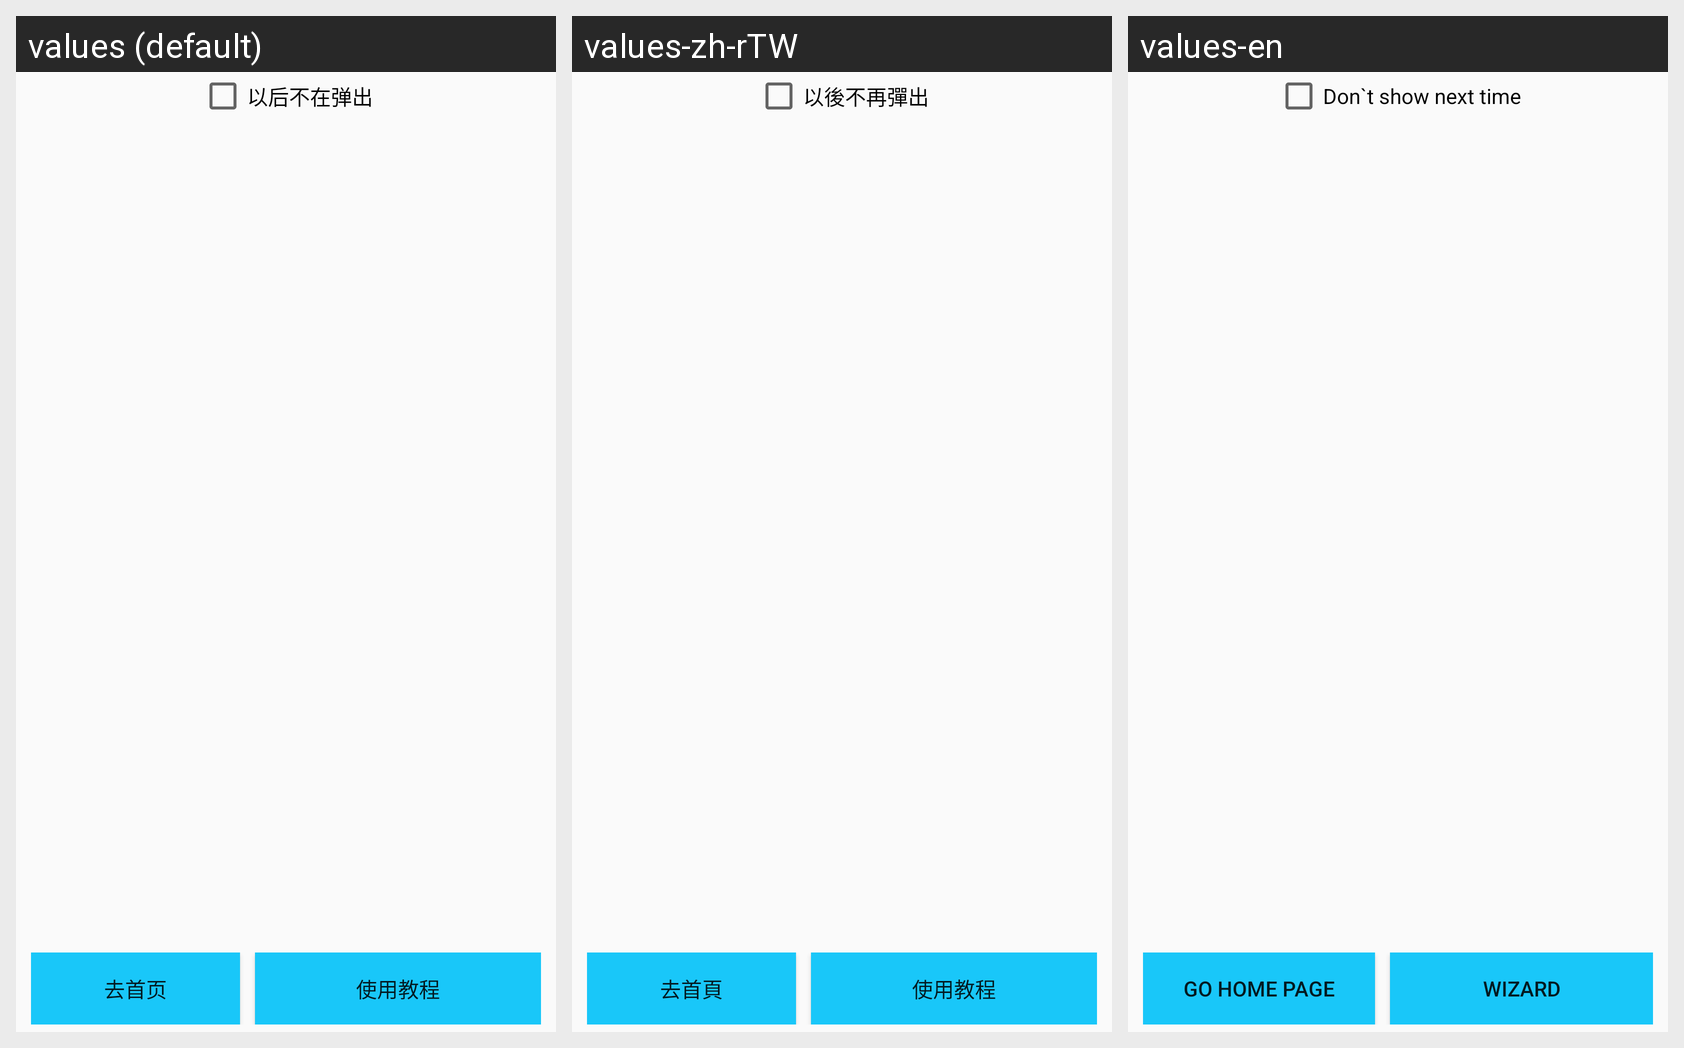

Translations of the strings shown on this Android screen, per locale in the grid:
Android screen res/layout/activity_guide.xml rendered under 3 locales, left to right: values (default), values-zh-rTW, values-en. Device: Nexus 5 (rendered at 1080×1920; each locale shown at half size, 540×960, under a caption strip naming it); theme AppTheme.
Strings drawn on this screen, with the default value and each locale's value (text and hints the layout hard-codes, and strings that could not be matched under every locale, appear in the picture but are not listed):

gone_ever
  values: 以后不在弹出
  values-zh-rTW: 以後不再彈出
  values-en: Don`t show next time

go_main
  values: 去首页
  values-zh-rTW: 去首頁
  values-en: Go Home Page

user_guide
  values: 使用教程
  values-zh-rTW: 使用教程
  values-en: Wizard
